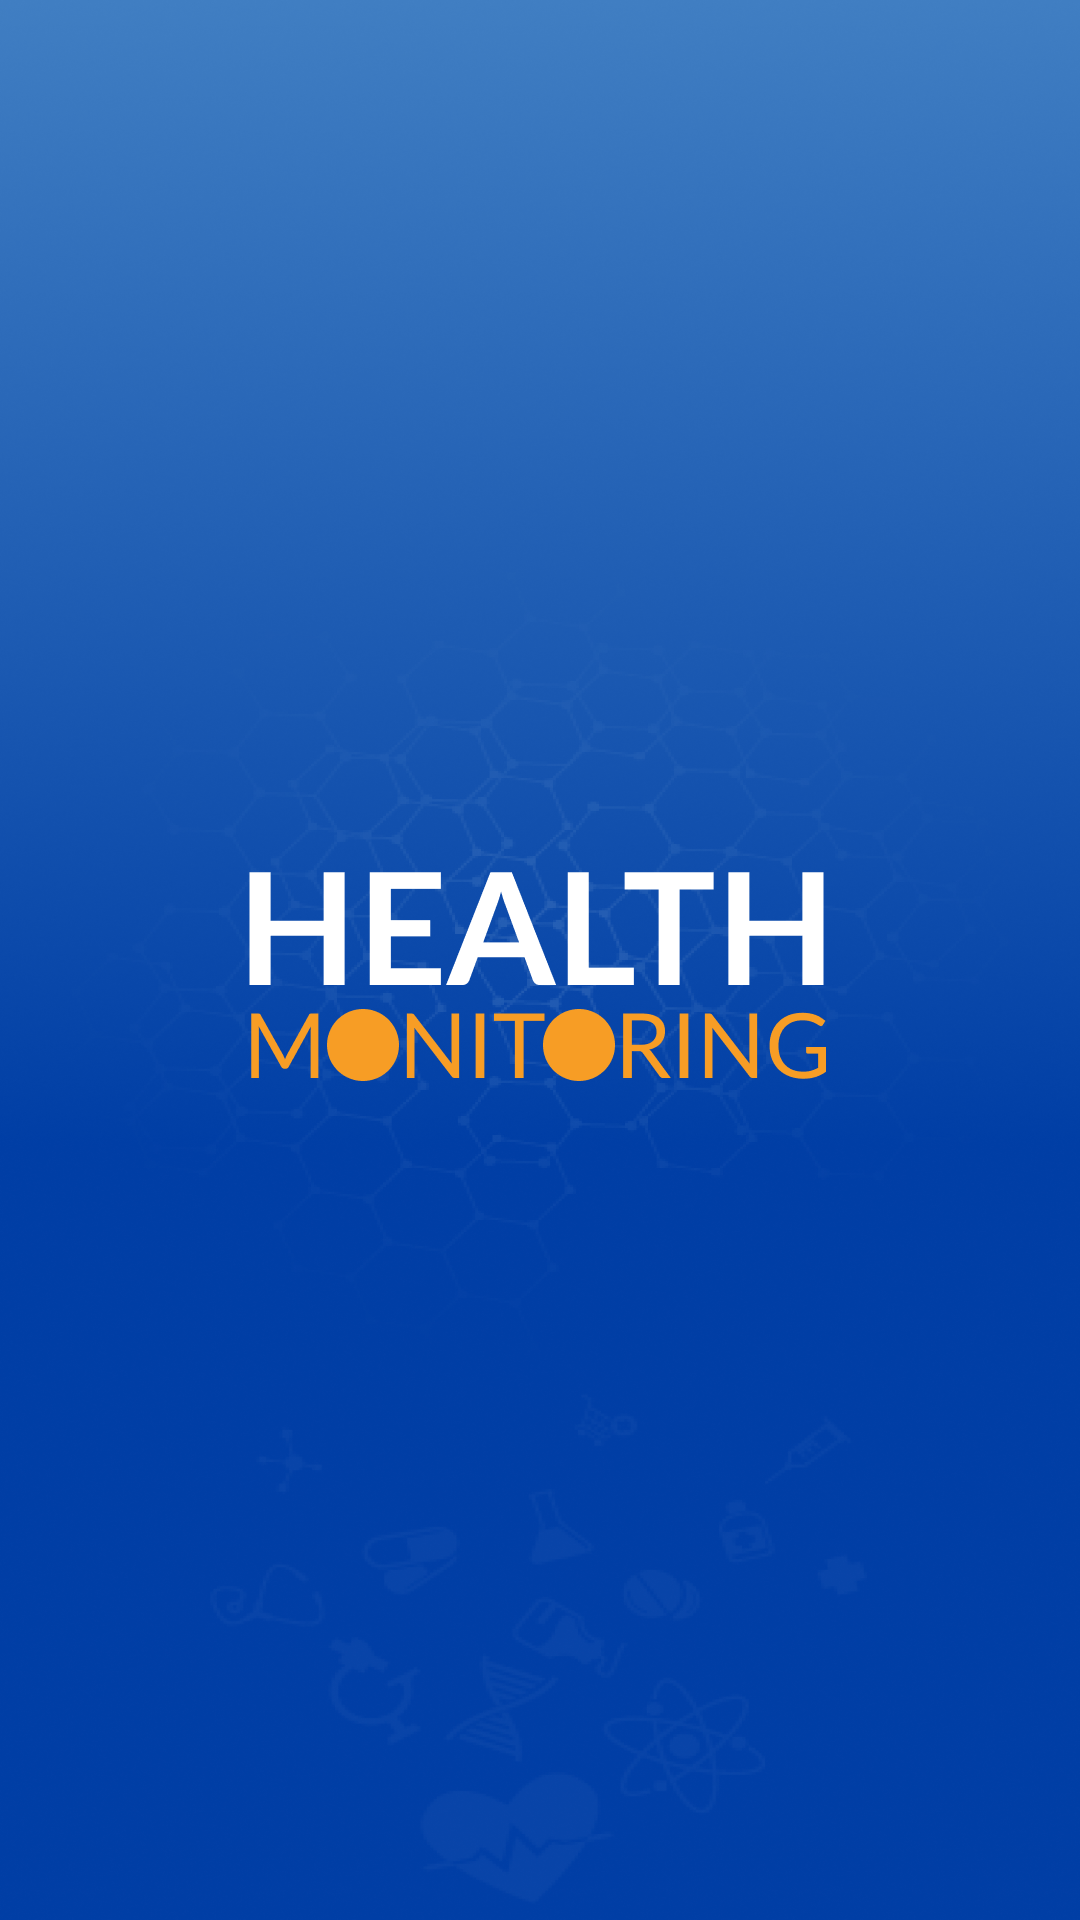

Write the Android layout XML for this screen, with the resource values it uses.
<!-- AndroidManifest.xml: application theme Theme.HealthMonitoringApp -->
<!-- res/layout/activity_splash.xml -->
<?xml version="1.0" encoding="utf-8"?>
<LinearLayout
    xmlns:android="http://schemas.android.com/apk/res/android"
    xmlns:app="http://schemas.android.com/apk/res-auto"
    xmlns:tools="http://schemas.android.com/tools"
    android:layout_width="match_parent"
    android:layout_height="match_parent"
    tools:context=".activity.SplashActivity"
    android:background="@drawable/_splash_back"
    android:gravity="center">

    <ImageView
        android:layout_width="wrap_content"
        android:layout_height="wrap_content"
       android:layout_gravity="center"
        android:src="@drawable/logo"
        />
</LinearLayout>
<!-- resources referenced by this layout -->
<resources>
  <!-- drawable _splash_back: png bitmap (drawable-hdpi, 348025 bytes) -->
  <!-- drawable logo: png bitmap (drawable-hdpi, 4776 bytes) -->
  <style name="Theme.HealthMonitoringApp" parent="Theme.AppCompat.DayNight.NoActionBar">
          <item name="colorPrimary">@color/color_primary</item>
          <item name="colorPrimaryVariant">@color/color_primary_dark</item>
          <item name="colorOnPrimary">@color/white</item>
  
      </style>
  <color name="color_primary">#407EC2</color>
  <color name="color_primary_dark">#003EA5</color>
  <color name="white">#FFFFFFFF</color>
</resources>
